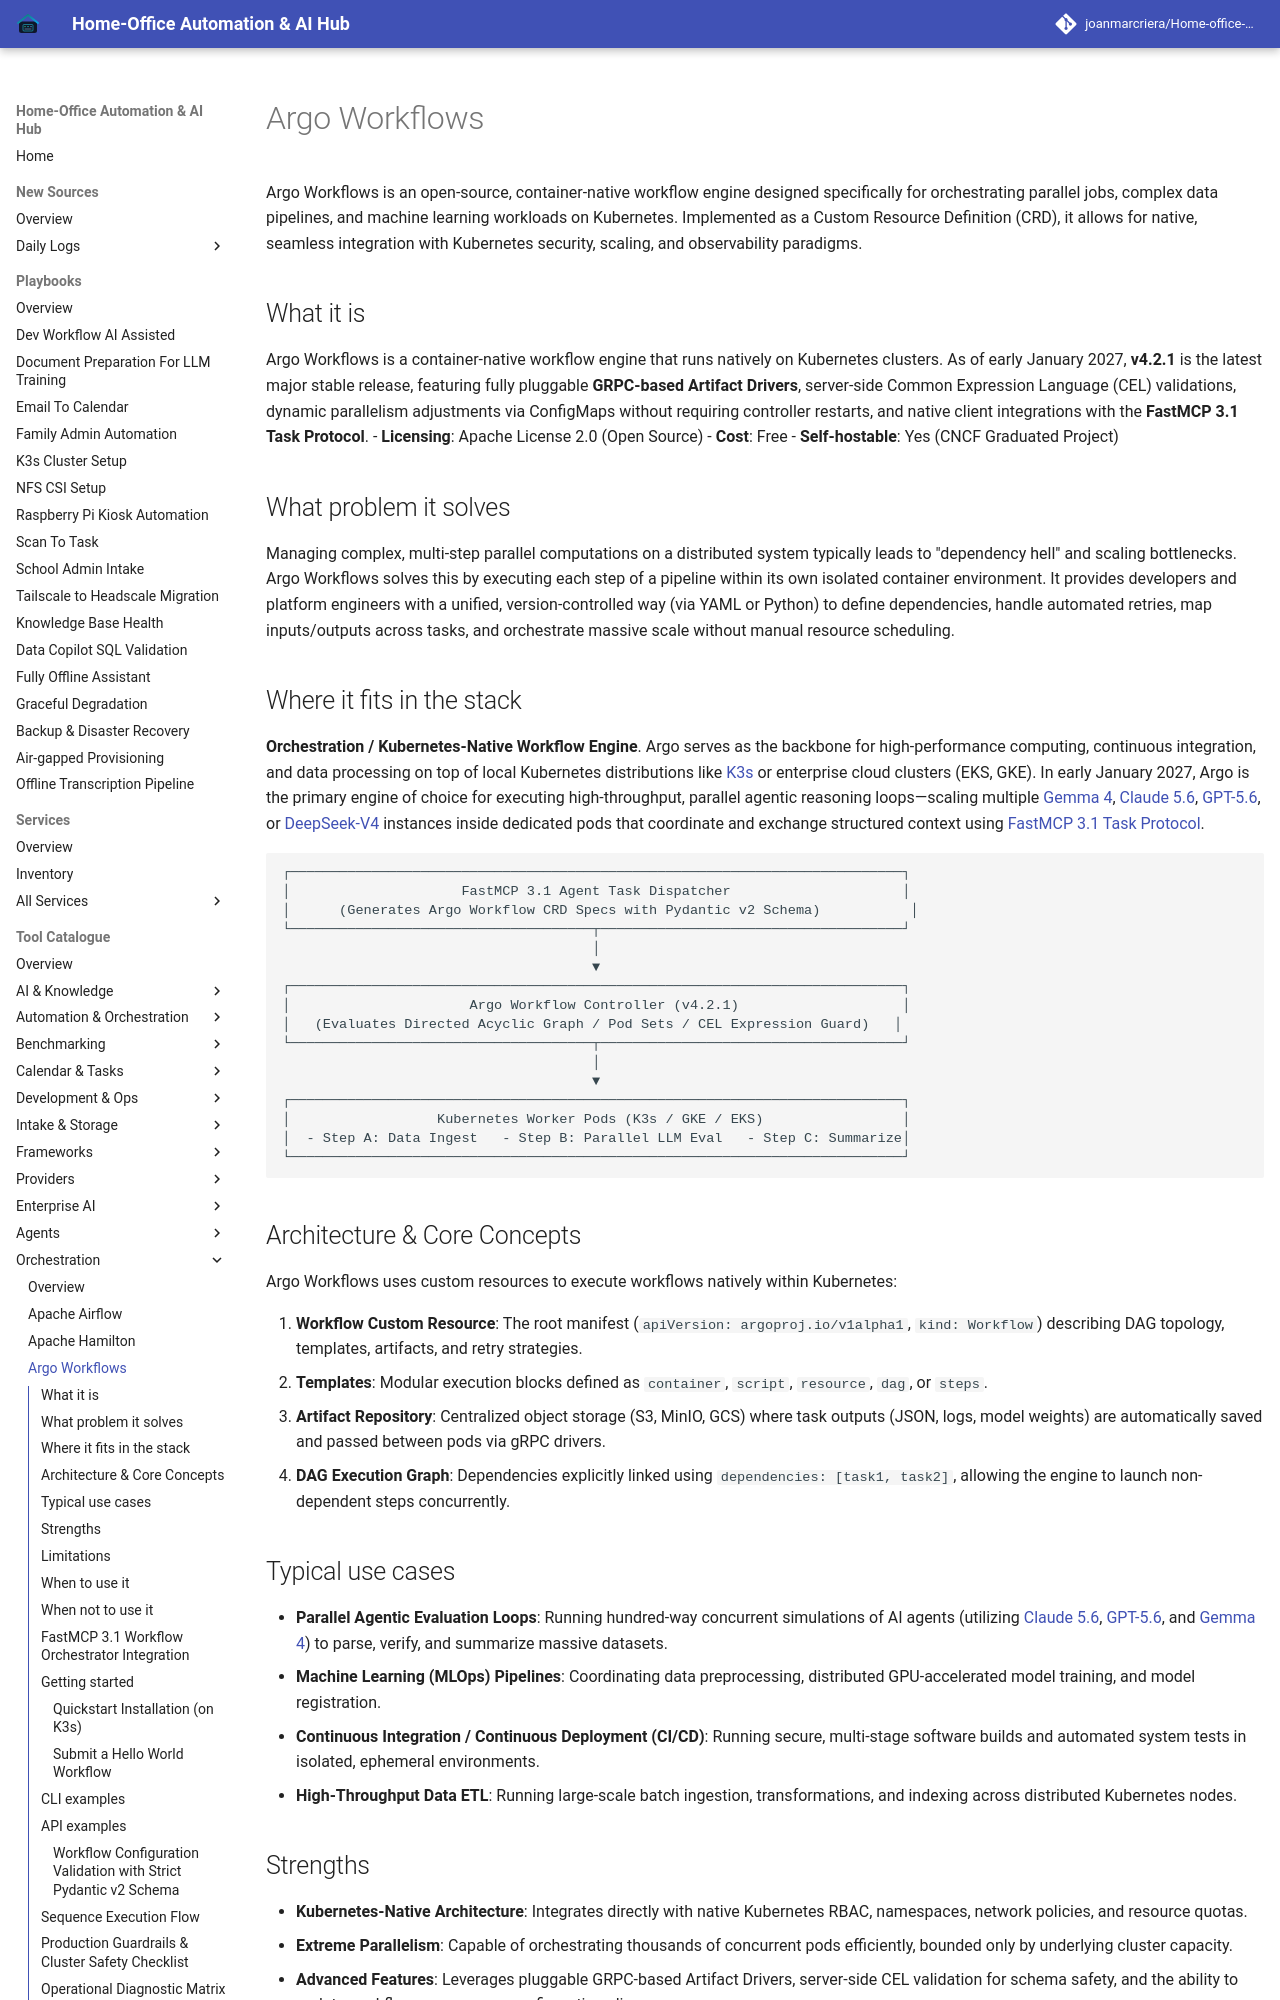

repository: joanmarcriera/Home-office-automations · page: tools/orchestration/argo-workflows/index.html · generator: mkdocs

# Argo Workflows

Argo Workflows is an open-source, container-native workflow engine designed specifically for orchestrating parallel jobs, complex data pipelines, and machine learning workloads on Kubernetes. Implemented as a Custom Resource Definition (CRD), it allows for native, seamless integration with Kubernetes security, scaling, and observability paradigms.

## What it is
Argo Workflows is a container-native workflow engine that runs natively on Kubernetes clusters. As of early January 2027, **v4.2.1** is the latest major stable release, featuring fully pluggable **GRPC-based Artifact Drivers**, server-side Common Expression Language (CEL) validations, dynamic parallelism adjustments via ConfigMaps without requiring controller restarts, and native client integrations with the **FastMCP 3.1 Task Protocol**.
- **Licensing**: Apache License 2.0 (Open Source)
- **Cost**: Free
- **Self-hostable**: Yes (CNCF Graduated Project)

## What problem it solves
Managing complex, multi-step parallel computations on a distributed system typically leads to "dependency hell" and scaling bottlenecks. Argo Workflows solves this by executing each step of a pipeline within its own isolated container environment. It provides developers and platform engineers with a unified, version-controlled way (via YAML or Python) to define dependencies, handle automated retries, map inputs/outputs across tasks, and orchestrate massive scale without manual resource scheduling.

## Where it fits in the stack
**Orchestration / Kubernetes-Native Workflow Engine**. Argo serves as the backbone for high-performance computing, continuous integration, and data processing on top of local Kubernetes distributions like [K3s](../infrastructure/k3s.md) or enterprise cloud clusters (EKS, GKE). In early January 2027, Argo is the primary engine of choice for executing high-throughput, parallel agentic reasoning loops—scaling multiple [Gemma 4](../ai_knowledge/local_llms.md), [Claude 5.6](../ai_knowledge/claude.md), [GPT-5.6](../ai_knowledge/openai.md), or [DeepSeek-V4](../providers/deepseek.md) instances inside dedicated pods that coordinate and exchange structured context using [FastMCP 3.1 Task Protocol](../automation_orchestration/mcp.md).

```
┌───────────────────────────────────────────────────────────────────────────┐
│                     FastMCP 3.1 Agent Task Dispatcher                     │
│      (Generates Argo Workflow CRD Specs with Pydantic v2 Schema)           │
└─────────────────────────────────────┬─────────────────────────────────────┘
                                      │
                                      ▼
┌───────────────────────────────────────────────────────────────────────────┐
│                      Argo Workflow Controller (v4.2.1)                    │
│   (Evaluates Directed Acyclic Graph / Pod Sets / CEL Expression Guard)   │
└─────────────────────────────────────┬─────────────────────────────────────┘
                                      │
                                      ▼
┌───────────────────────────────────────────────────────────────────────────┐
│                  Kubernetes Worker Pods (K3s / GKE / EKS)                 │
│  - Step A: Data Ingest   - Step B: Parallel LLM Eval   - Step C: Summarize│
└───────────────────────────────────────────────────────────────────────────┘
```

## Architecture & Core Concepts
Argo Workflows uses custom resources to execute workflows natively within Kubernetes:

1. **Workflow Custom Resource**: The root manifest (`apiVersion: argoproj.io/v1alpha1`, `kind: Workflow`) describing DAG topology, templates, artifacts, and retry strategies.
2. **Templates**: Modular execution blocks defined as `container`, `script`, `resource`, `dag`, or `steps`.
3. **Artifact Repository**: Centralized object storage (S3, MinIO, GCS) where task outputs (JSON, logs, model weights) are automatically saved and passed between pods via gRPC drivers.
4. **DAG Execution Graph**: Dependencies explicitly linked using `dependencies: [task1, task2]`, allowing the engine to launch non-dependent steps concurrently.
